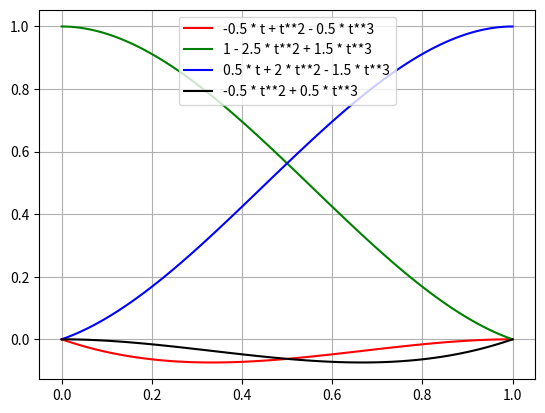

Write Python code to recreate this figure.
# -*- coding: utf-8 -*-
"""
Created on Fri Jun  8 16:34:56 2018

[redacted]

This code produces a plot of the Cardinal (Catmull-Rom) blending functions.
"""

import numpy as np
import matplotlib.pyplot as plt

def b0(t):
    return -0.5 * t + t**2 - 0.5 * t**3

def b1(t):
    return 1 - 2.5 * t**2 + 1.5 * t**3

def b2(t):
    return 0.5 * t + 2 * t**2 - 1.5 * t**3

def b3(t):
    return -0.5 * t**2 + 0.5 * t**3

ts = np.linspace(0.0, 1.0, 100)

b0vals = np.array([b0(t) for t in ts])
b1vals = np.array([b1(t) for t in ts])
b2vals = np.array([b2(t) for t in ts])
b3vals = np.array([b3(t) for t in ts])

p0 = plt.plot(ts, b0vals, 'r-')
p1 = plt.plot(ts, b1vals, 'g-')
p2 = plt.plot(ts, b2vals, 'b-')
p3 = plt.plot(ts, b3vals, 'k-')

plt.grid(True)
plt.legend([p0[0], p1[0], p2[0], p3[0]], ['-0.5 * t + t**2 - 0.5 * t**3', '1 - 2.5 * t**2 + 1.5 * t**3', '0.5 * t + 2 * t**2 - 1.5 * t**3', '-0.5 * t**2 + 0.5 * t**3'], loc=9)
plt.show()
